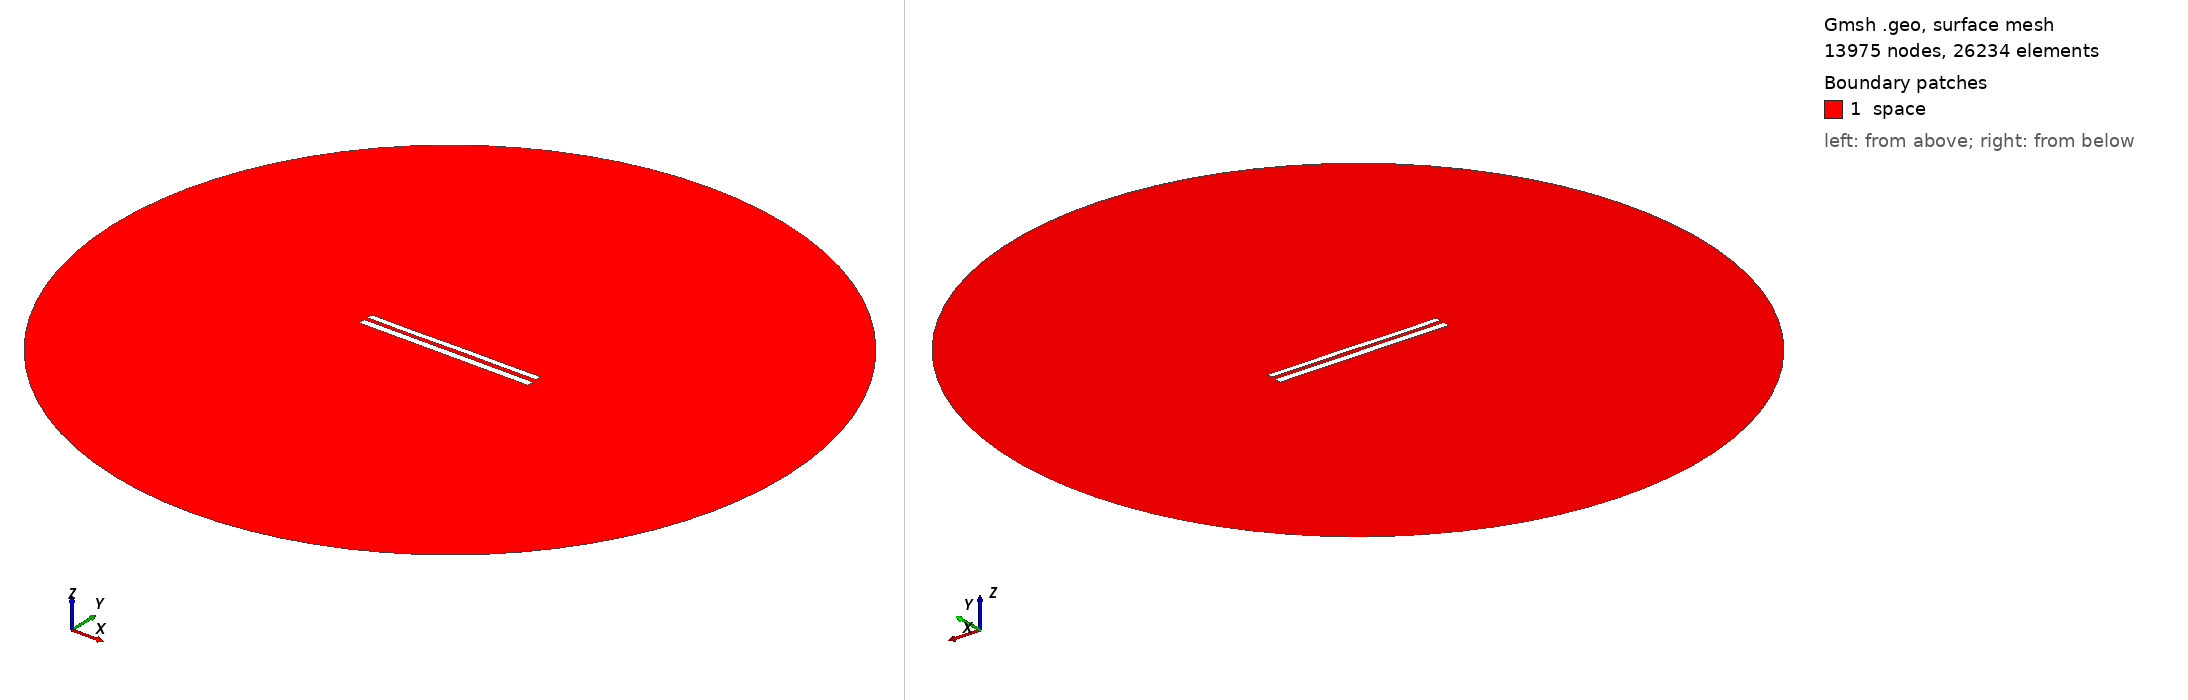

Gmsh geometry script, surface-meshed: 13975 nodes, 26234 surface elements. Boundary patches (legend numbers): 1 space. Left view from above one corner, right view from below the opposite corner. Legend entries are the model's physical surfaces. The drawing asked Gmsh for element sizes between 1% and 20% of the model's largest extent; the script's own settings can give other sizes.

=== 8682.geo (drawn) ===
//---------------------------------------
// Geometry kernel
//---------------------------------------

SetFactory("OpenCASCADE");



//---------------------------------------
// Parameters of the geometry
//---------------------------------------

// Overetch of the upper plate
overetch = 0.25;

// Distance between the plates
distance = 2.25;

// Discretization over the x axis (for the deformation)
nx = 50; 

// Length of the plate
L = 100 - overetch; 

// Number of modes
n = 4; 

// 1st mode coefficient
coeff(1) = 0.15;
beta(1) = 0.596864 * 3.1415926535 / L;

// 2nd mode coefficient
coeff(2) = 0.0;
beta(2) = 1.49418 * 3.1415926535 / L;

// 3rd mode coefficient
coeff(3) = -0.075;
beta(3) = 2.50025 * 3.1415926535 / L;

// 4th mode coefficient
coeff(4) = -0.075;
beta(4) = 3.49999 * 3.1415926535 / L;



//---------------------------------------
// Upper plate (deformed rectangle)
//---------------------------------------

// Coordiantes of the upper plate
xmin = -50;
xmax = 50 - overetch;

// Height of the upper plate
yheight = 4 - 2 * overetch;

// Indexes of the points
UpperID[] = {};
LowerID[] = {};
LeftID[] = {};
RightID[] = {};

// Point index
p = 1;

// Horizontal edges
For i In {1:nx}
    x = xmin + (i-1)*(xmax - xmin)/(nx-1);

    y_bottom = distance / 2 + overetch;
    For j In {1:n}
        C = (Cosh(beta(j)*L) + Cos(beta(j)*L)) / (Sinh(beta(j)*L) + Sin(beta(j)*L));
        y_bottom  = y_bottom + coeff(j) * (Cosh(beta(j)*(x+50)) - Cos(beta(j)*(x+50)) - C * (Sinh(beta(j)*(x+50)) - Sin(beta(j)*(x+50))));
    EndFor

    y_top = y_bottom + yheight;

    Point(p) = {x, y_top, 0, 1.0};
    UpperID[i] = p;
    p = p + 1;

    Point(p) = {x, y_bottom, 0, 1.0};
    LowerID[i] = p;
    p = p + 1;
EndFor

// Create point lists
UpperPts[] = {}; LowerPts[] = {};
For i In {1:nx}
  UpperPts[] += {UpperID[i]};
  LowerPts[] += {LowerID[i]};
EndFor

// Build splines
Spline(1) = {UpperPts[]};
Spline(2) = {LowerPts[]};
Line(3) = {LowerPts[nx-1], UpperPts[nx-1]};
Line(4) = {LowerPts[0], UpperPts[0]};

// Build the plane surface
Curve Loop(1) = {2, 3, -1, -4};
Plane Surface(1) = {1};



//---------------------------------------
// Lower plate (rectangle)
//---------------------------------------

// Vertices
Point(1001) = {-50, -1, 0, 1.0};
Point(1002) = { 50, -1, 0, 1.0};
Point(1003) = { 50,  -5, 0, 1.0};
Point(1004) = {-50,  -5, 0, 1.0};

// Edges
Line(5) = {1001, 1002};
Line(6) = {1002, 1003};
Line(7) = {1003, 1004};
Line(8) = {1004, 1001};

// Plane surface
Line Loop(2) = {5, 6, 7, 8};
Plane Surface(2) = {2}; 



//---------------------------------------
// Outer (fictious) boundary
//---------------------------------------

// Points
Point(1005) = {0, 0, 0};       // Center
Point(1006) = {200, 0, 0};     // Start point
Point(1007) = {0, 200, 0};     // 90 degrees
Point(1008) = {-200, 0, 0};    // 180 degrees
Point(1009) = {0, -200, 0};    // 270 degrees

// Circle arcs (each needs start, center, end)
Circle(9) = {1006, 1005, 1007};
Circle(10) = {1007, 1005, 1008};
Circle(11) = {1008, 1005, 1009};
Circle(12) = {1009, 1005, 1006};

// Plane surface for the entire domain
Curve Loop(3) = {9, 10, 11, 12};
Surface(3) = {3};

// Subtract the plates from the whole domain to obtain the actual domain where we want to solve the equations
BooleanDifference{ Surface{3}; Delete; }{ Surface{1}; Surface{2}; Delete; }




//---------------------------------------
// Transfinite Lines/Curves
//---------------------------------------

// Set the number of points on the boundaries
r = 7;

// Plates
Transfinite Curve {1, 2} = 50*r Using Progression 1;
Transfinite Curve {3, 4} = 2*r Using Progression 1;
Transfinite Line {5, 7} = 50*r Using Progression 1;
Transfinite Line {6, 8} = 2*r Using Progression 1;

// Outer boundary
Transfinite Line {9, 10, 11, 12} = 20 Using Progression 1;



//---------------------------------------
// Physical groups
//---------------------------------------                

// Physical curves (boundaries)
Physical Line("force_segment", 10) = {2};
Physical Line("upper_plate", 11) = {1, 3, 4};
Physical Line("lower_plate", 12) = {5, 6, 7, 8};
Physical Line("boundary", 20) = {9, 10, 11, 12};

// Physical Surfaces
Physical Surface("space", 30) = {3};



//---------------------------------------
// 6. Generate the Mesh
//---------------------------------------

// 2D mesh generation
Mesh 2;
